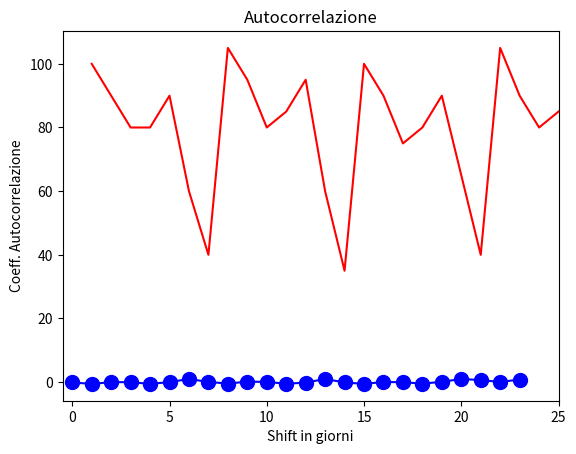

The script that saved this image:
import numpy as np
from scipy.stats import pearsonr
from matplotlib import pyplot as plt

# Dati dei giorni con il rispettivo indice di traffico
datiTraffico = np.array([[1, 100], [2, 90], [3, 80], [4, 80], [5, 90], [6, 60], [7, 40],
                         [8, 105], [9, 95], [10, 80], [11, 85], [12, 95], [13, 60], [14, 35],
                         [15, 100], [16, 90], [17, 75], [18, 80], [19, 90], [20, 65], [21, 40],
                         [22, 105], [23, 90], [24, 80], [25, 85], [26, 90], [27, 55], [28, 35]])

primiSetteGiorni = datiTraffico[:7, 1]

correlazioni = list()
for i in range(1, 22):  # indice 22 non viene considerato
    correlazioni.append(pearsonr(primiSetteGiorni, datiTraffico[i:i + 7, 1])[0])

last_4giorni = datiTraffico[:4, 1]
last_5giorni = datiTraffico[:5, 1]
last_6giorni = datiTraffico[:6, 1]

correlazioni.append(pearsonr(last_6giorni, datiTraffico[22:28, 1])[0])
correlazioni.append(pearsonr(last_5giorni, datiTraffico[23:28, 1])[0])
correlazioni.append(pearsonr(last_4giorni, datiTraffico[24:28, 1])[0])
# print(correlazioni)

# Grafico del traffico a Milano
plt.plot(datiTraffico[:, 0], datiTraffico[:, 1], color='red')
plt.title("Traffico a Milano")
plt.xlabel("Giorni")
plt.ylabel("Indice di traffico")
plt.show()

# Grafico dei coeff. di correlazione (con shift)
#plt.axhline(y=0, color='black', linestyle='--')
plt.xlim(-0.5, 25)
plt.plot(correlazioni, color='blue')
plt.plot(correlazioni, 'o', markersize=10, color='blue')

plt.title("Autocorrelazione")
plt.xlabel("Shift in giorni")
plt.ylabel('Coeff. Autocorrelazione')
plt.show()
